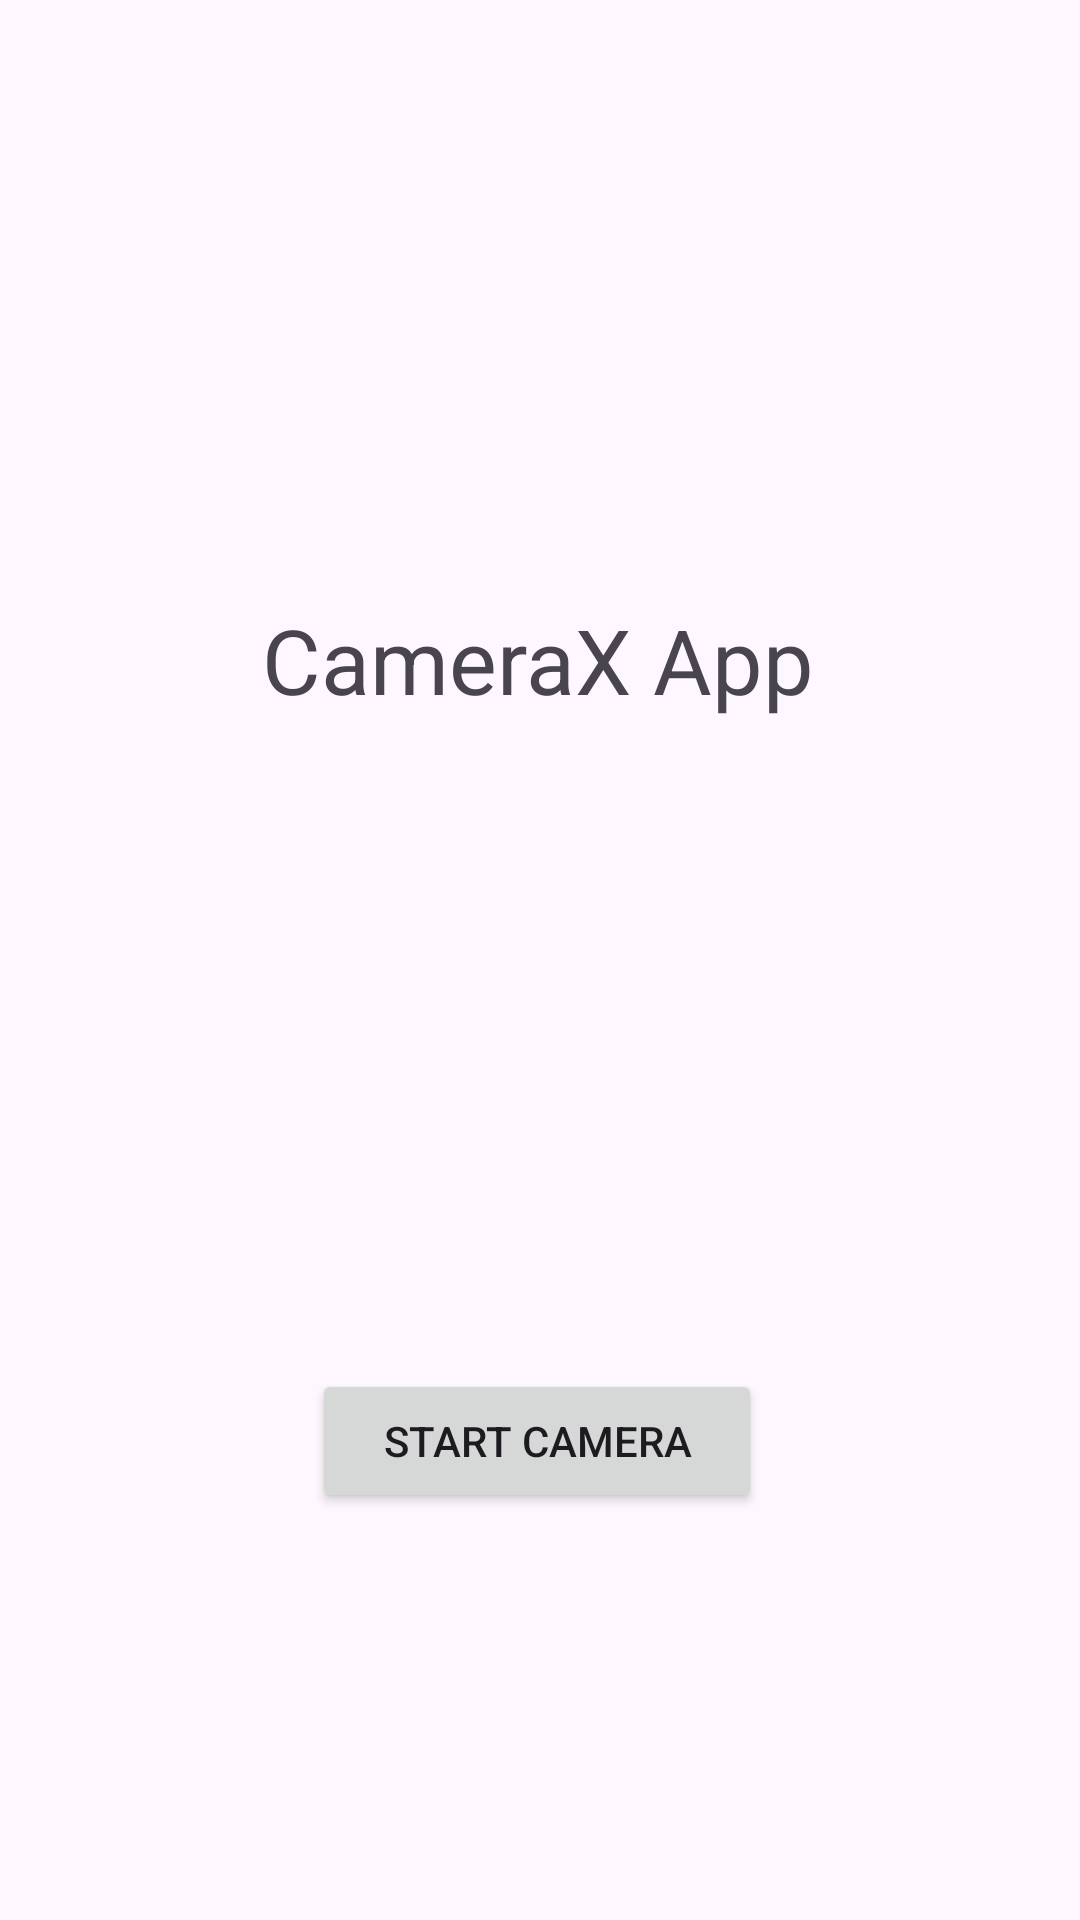

The Android layout XML behind this screen, and the referenced resources:
<!-- AndroidManifest.xml: application theme Theme.ExeCamaraX -->
<!-- res/layout/activity_main.xml -->
<?xml version="1.0" encoding="utf-8"?>
<androidx.constraintlayout.widget.ConstraintLayout xmlns:android="http://schemas.android.com/apk/res/android"
    xmlns:app="http://schemas.android.com/apk/res-auto"
    xmlns:tools="http://schemas.android.com/tools"
    android:layout_width="match_parent"
    android:layout_height="match_parent"
    tools:context=".MainActivity">

    <Button
        android:id="@+id/startCamera"
        android:layout_width="150dp"
        android:layout_height="wrap_content"
        android:text="Start Camera"
        app:layout_constraintBottom_toBottomOf="parent"
        app:layout_constraintEnd_toEndOf="parent"
        app:layout_constraintHorizontal_bias="0.496"
        app:layout_constraintStart_toStartOf="parent"
        app:layout_constraintTop_toTopOf="parent"
        app:layout_constraintVertical_bias="0.771" />

    <TextView
        android:id="@+id/textView"
        android:layout_width="wrap_content"
        android:layout_height="wrap_content"
        android:text="CameraX App"
        android:textSize="30sp"
        app:layout_constraintBottom_toBottomOf="parent"
        app:layout_constraintEnd_toEndOf="parent"
        app:layout_constraintHorizontal_bias="0.498"
        app:layout_constraintStart_toStartOf="parent"
        app:layout_constraintTop_toTopOf="parent"
        app:layout_constraintVertical_bias="0.333" />


</androidx.constraintlayout.widget.ConstraintLayout>
<!-- resources referenced by this layout -->
<resources>
  <style name="Theme.ExeCamaraX" parent="Base.Theme.ExeCamaraX" />
  <style name="Base.Theme.ExeCamaraX" parent="Theme.Material3.DayNight.NoActionBar">
          
          
      </style>
</resources>
